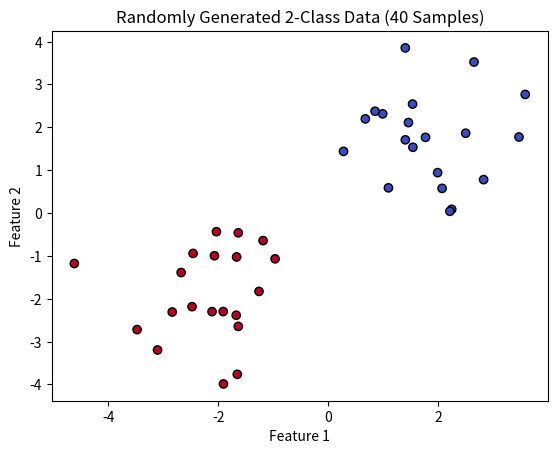

Source code (Python):
import numpy as np
import matplotlib.pyplot as plt

# 生成 40 个样本，分成两类
np.random.seed(42)  # 保持结果可复现
num_samples = 40

# 生成第一类数据（20 个样本）
x1 = np.random.randn(20, 2) + [2, 2]  # 均值偏移

# 生成第二类数据（20 个样本）
x2 = np.random.randn(20, 2) + [-2, -2]  # 均值偏移

# 合并数据
X = np.vstack((x1, x2))
y = np.array([0] * 20 + [1] * 20)  # 类别标签

# 可视化
plt.scatter(X[:, 0], X[:, 1], c=y, cmap='coolwarm', edgecolors='k')
plt.title("Randomly Generated 2-Class Data (40 Samples)")
plt.xlabel("Feature 1")
plt.ylabel("Feature 2")
plt.show()
